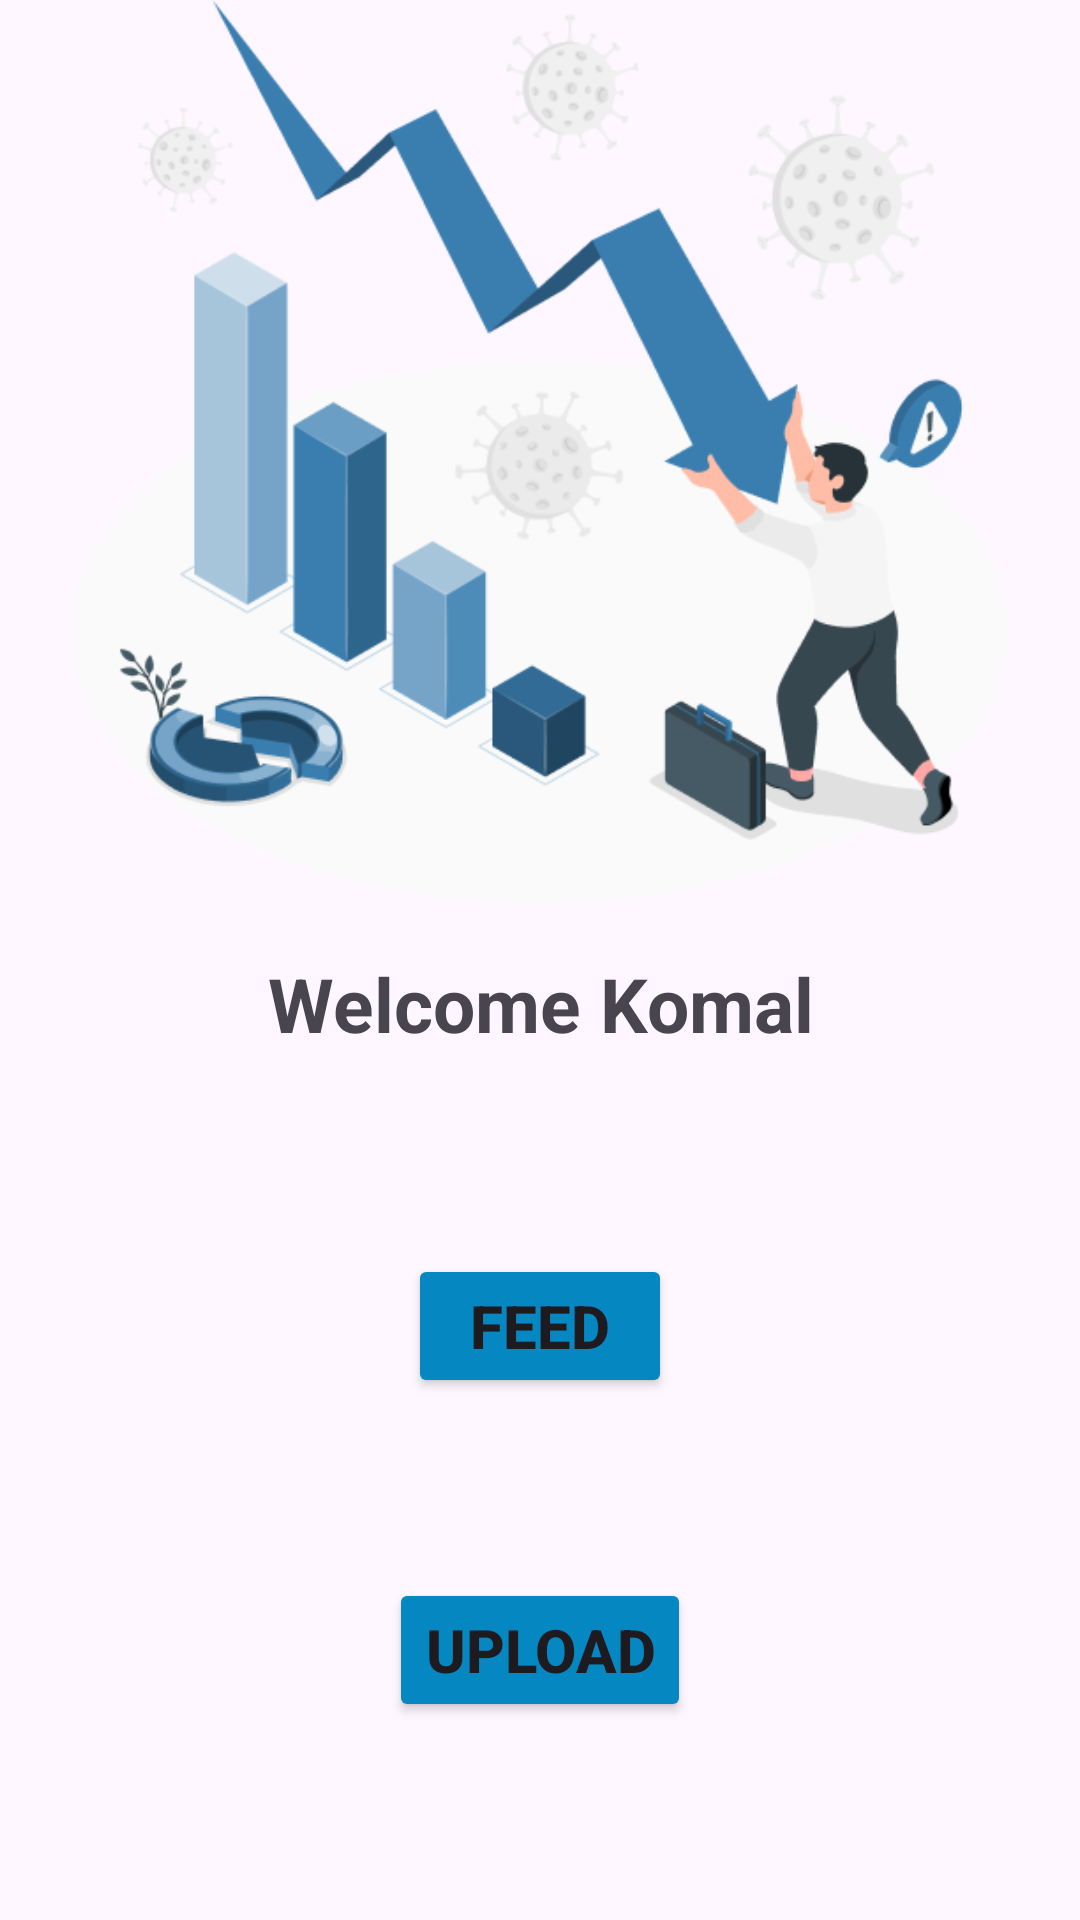

The Android layout XML behind this screen, and the referenced resources:
<!-- AndroidManifest.xml: application theme Theme.MyOnboarding -->
<!-- res/layout/activity_home.xml -->
<?xml version="1.0" encoding="utf-8"?>
<LinearLayout xmlns:android="http://schemas.android.com/apk/res/android"
    android:layout_width="match_parent"
    android:layout_height="match_parent"
    android:orientation="vertical">

    <ImageView
        android:id="@+id/imgAbout"
        android:layout_width="match_parent"
        android:layout_height="301dp"
        android:src="@drawable/about_us_img" />

    <TextView
        android:id="@+id/txtAbout"
        android:layout_width="match_parent"
        android:layout_height="47dp"
        android:layout_marginTop="10dp"
        android:text="Welcome Komal"
        android:gravity="center"
        android:textSize="25sp"
        android:textStyle="bold" />

    <Button
        android:id="@+id/btnFeed"
        android:layout_width="wrap_content"
        android:layout_height="wrap_content"
        android:layout_gravity="center"
        android:layout_marginTop="60dp"
        android:backgroundTint="#0587C1"
        android:text="Feed"
        android:textSize="20sp"
        android:textStyle="bold" />

    <Button
        android:id="@+id/btnUpload"
        android:layout_width="wrap_content"
        android:layout_height="wrap_content"
        android:layout_gravity="center"
        android:layout_marginTop="60dp"
        android:backgroundTint="#0587C1"
        android:text="Upload"
        android:textSize="20sp"
        android:textStyle="bold"/>



</LinearLayout>
<!-- resources referenced by this layout -->
<resources>
  <!-- drawable about_us_img: png bitmap (drawable, 44999 bytes) -->
  <style name="Theme.MyOnboarding" parent="Base.Theme.MyOnboarding" />
  <style name="Base.Theme.MyOnboarding" parent="Theme.Material3.DayNight.NoActionBar">
          
          
      </style>
</resources>
